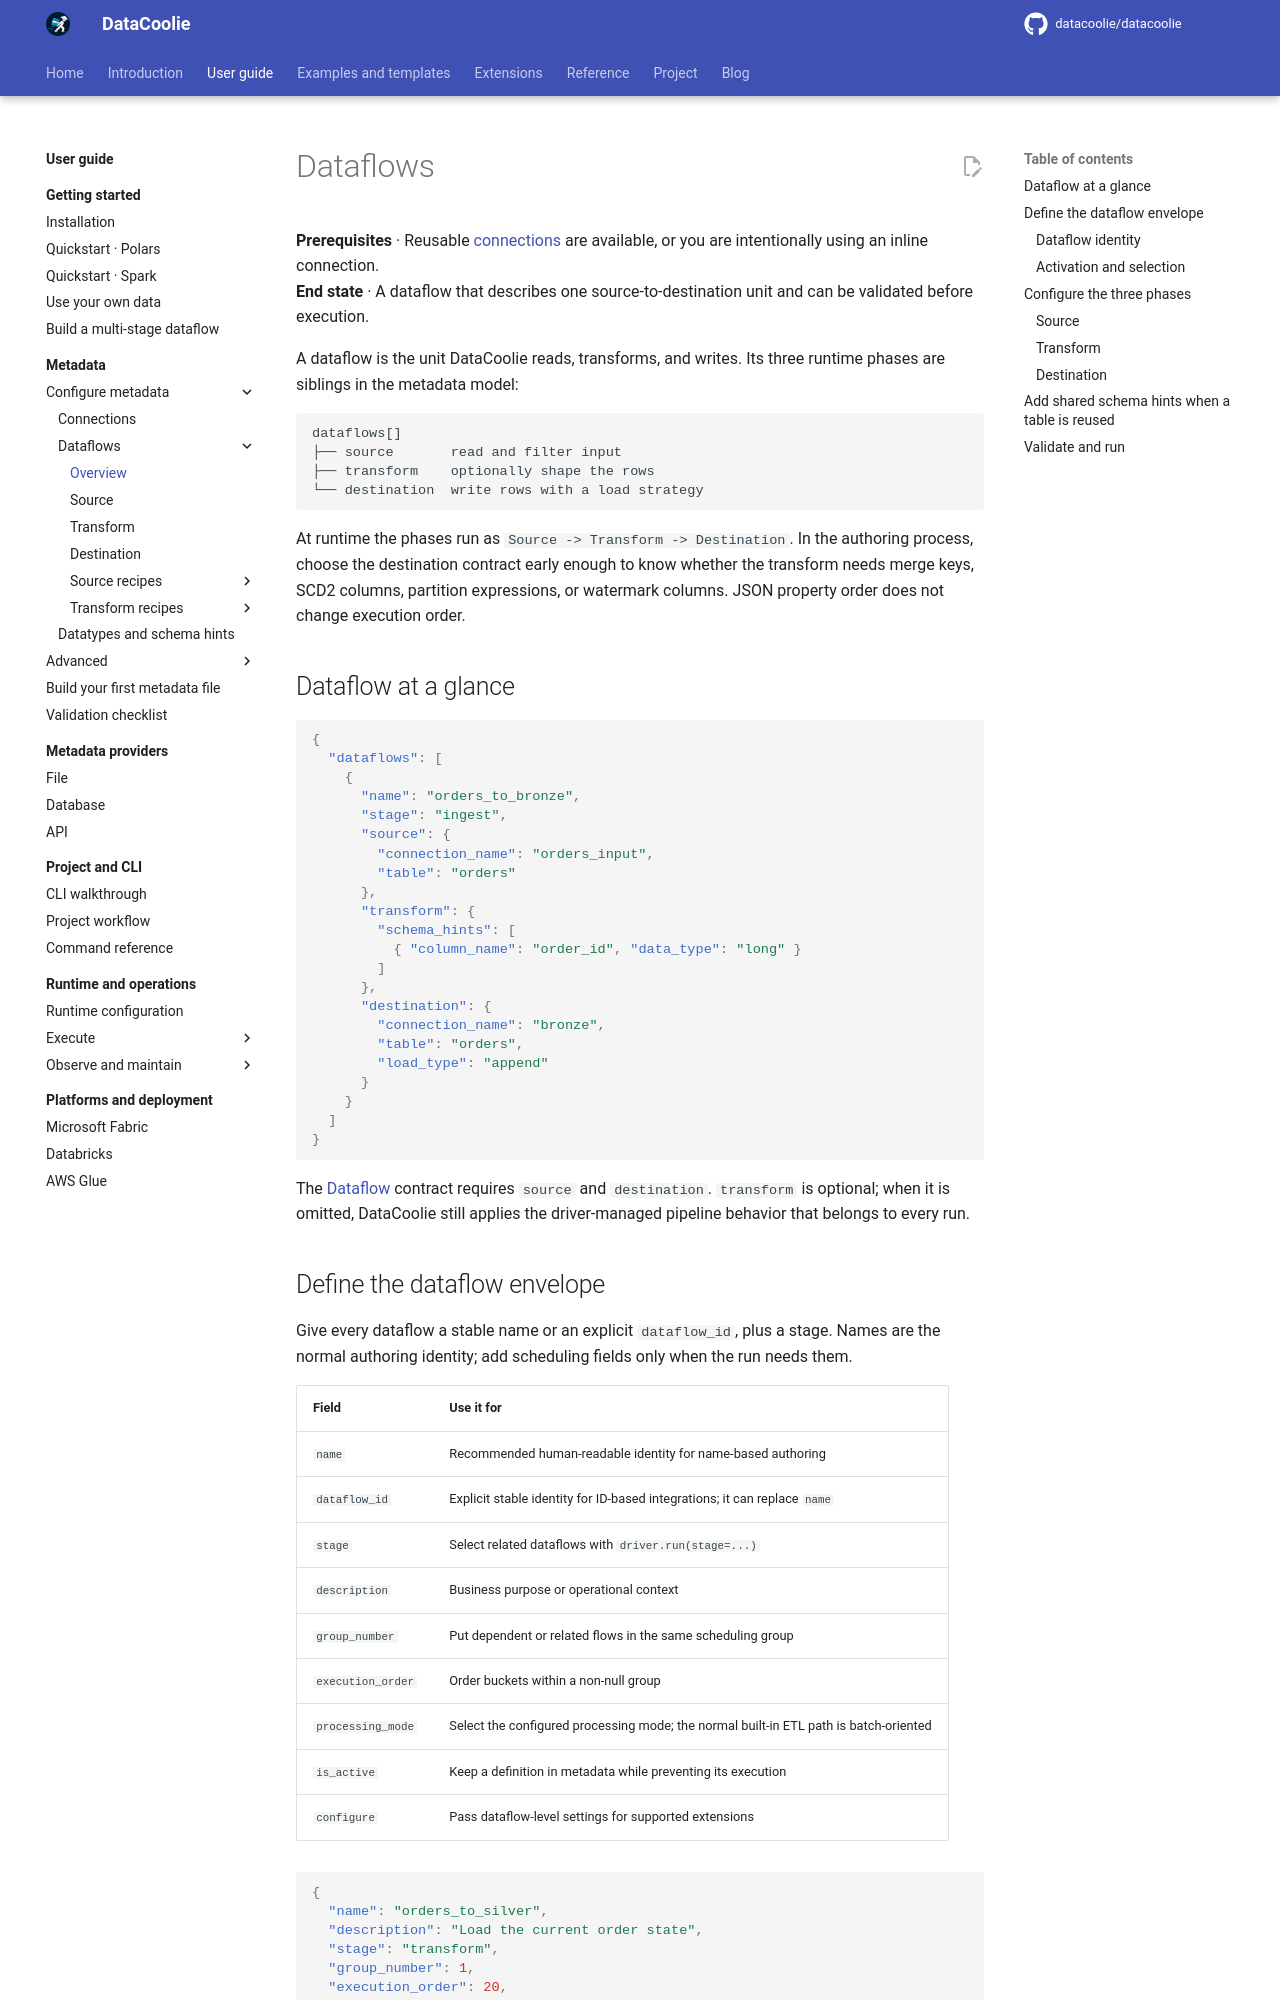

repository: datacoolie/datacoolie · page: guide/metadata/dataflows/index.html · generator: mkdocs

---
title: Dataflows — DataCoolie User Guide
description: Compose DataCoolie source, transform, and destination blocks into a dataflow with clear execution and scheduling controls.
---

# Dataflows

**Prerequisites** · Reusable [connections](connections.md) are available, or
you are intentionally using an inline connection.  
**End state** · A dataflow that describes one source-to-destination unit and
can be validated before execution.

A dataflow is the unit DataCoolie reads, transforms, and writes. Its three
runtime phases are siblings in the metadata model:

```text
dataflows[]
├── source       read and filter input
├── transform    optionally shape the rows
└── destination  write rows with a load strategy
```

At runtime the phases run as `Source -> Transform -> Destination`. In the
authoring process, choose the destination contract early enough to know whether
the transform needs merge keys, SCD2 columns, partition expressions, or
watermark columns. JSON property order does not change execution order.

## Dataflow at a glance

```json
{
  "dataflows": [
    {
      "name": "orders_to_bronze",
      "stage": "ingest",
      "source": {
        "connection_name": "orders_input",
        "table": "orders"
      },
      "transform": {
        "schema_hints": [
          { "column_name": "order_id", "data_type": "long" }
        ]
      },
      "destination": {
        "connection_name": "bronze",
        "table": "orders",
        "load_type": "append"
      }
    }
  ]
}
```

The [Dataflow](../../reference/metadata-schema.md#dataflow) contract requires
`source` and `destination`. `transform` is optional; when it is
omitted, DataCoolie still applies the driver-managed pipeline behavior that
belongs to every run.

## Define the dataflow envelope

Give every dataflow a stable name or an explicit `dataflow_id`, plus a stage.
Names are the normal authoring identity; add scheduling fields only when the
run needs them.

| Field | Use it for |
|---|---|
| `name` | Recommended human-readable identity for name-based authoring |
| `dataflow_id` | Explicit stable identity for ID-based integrations; it can replace `name` |
| `stage` | Select related dataflows with `driver.run(stage=...)` |
| `description` | Business purpose or operational context |
| `group_number` | Put dependent or related flows in the same scheduling group |
| `execution_order` | Order buckets within a non-null group |
| `processing_mode` | Select the configured processing mode; the normal built-in ETL path is batch-oriented |
| `is_active` | Keep a definition in metadata while preventing its execution |
| `configure` | Pass dataflow-level settings for supported extensions |

```json
{
  "name": "orders_to_silver",
  "description": "Load the current order state",
  "stage": "transform",
  "group_number": 1,
  "execution_order": 20,
  "processing_mode": "batch",
  "is_active": true,
  "source": { "connection_name": "bronze", "table": "orders" },
  "destination": {
    "connection_name": "silver",
    "table": "orders",
    "load_type": "merge_upsert",
    "merge_keys": ["order_id"]
  }
}
```

Use the same non-null `group_number` and increasing `execution_order` when a
combined stage selection has an explicit dependency. Independent dataflows can
omit both fields. See the run and orchestration guides for execution selection
and failure behavior.

Keep `name` as the normal dataflow identity. See
[Dataflow identity](#dataflow-identity) when another system requires an
explicit stable ID.
